Photos from the image-classification dataset "patch_dataset" in the GitHub repository Prathu241/open_agri. Its 5 classes are: early blight, healthy, late blight, leaf mold, septoria leaf spot.

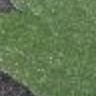
Label: healthy

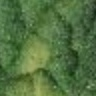
Label: leaf mold

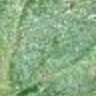
Label: septoria leaf spot

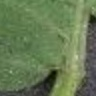
Label: healthy

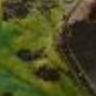
Label: early blight

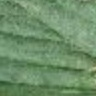
Label: late blight
